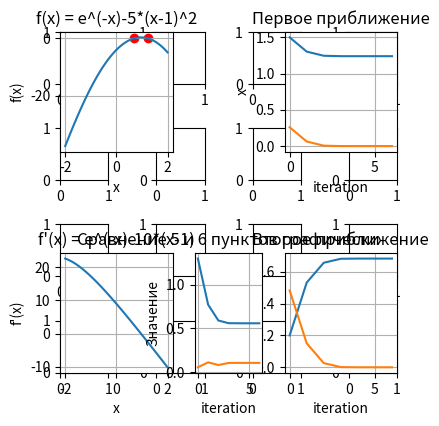

The script that saved this image:

import numpy as np
import matplotlib.pyplot as plt
from scipy.optimize import fsolve
import pylab

def f(x):
    return np.exp(-x) - 5*(x-1)**2

def derivative_of_f(x):
    return -np.exp(-x) - 10*(x-1)

def simple_iteration_method(g, x_start, epsilon, max_iterations):
    x = x_start
    x_arr = [x]

    for i in range(max_iterations):
        next_x = g(x)
        x_arr.append(next_x)

        if abs(next_x - x) < epsilon:
            return (next_x, x_arr)

        x = next_x

    print("Метод не сошелся за заданное количество итераций.")
    return (None, x_arr)

def g(x, m = 1):
    return x - f(x) / derivative_of_f(x)


x = np.linspace(-2, 2, 100)
y = f(x)

epsilon = 1e-10
root_x0 = fsolve(f, [0, 5])
print(f"root(f(x) {root_x0}")

x_start_1 = 1.5
root_1, x_arr_1 = simple_iteration_method(g, x_start_1, epsilon, 50)
print(f"Приближенное решение уравнения (старт: {x_start_1}) f(x) = 0: {root_1}")
print(x_arr_1)

x_start_2 = 0.2
root_2, x_arr_2 = simple_iteration_method(g, x_start_2, epsilon, 100)
print(f"Приближенное решение уравнения (старт: {x_start_2}): {root_2}")
print(x_arr_2)




if(root_1 != None and root_2 != None):
        difference = abs(root_1 - root_2)
        print("Модуль разности приближенных решений:", difference)

print(f"Погрешность root_1: {abs(g(x_arr_1[-1]) - x_arr_1[-1])}")
print(f"Погрешность root_2: {abs(g(x_arr_2[-1]) - x_arr_2[-1])}")



fig, axes = plt.subplots(nrows=4, ncols=4, figsize=(4, 4))
fig.tight_layout()

pylab.subplot (2, 2, 1)
plt.plot(x, y)
if(root_1 != None):
    plt.scatter([root_1], [f(root_1)], color='red')
if(root_2 != None):
    plt.scatter([root_2], [f(root_2)], color='red')
plt.xlabel('x')
plt.ylabel('f(x)')
plt.title('f(x) = e^(-x)-5*(x-1)^2')
plt.grid(True)


pylab.subplot (2, 2, 3)
plt.plot(x, derivative_of_f(x))
plt.xlabel('x')
plt.ylabel('f\'(x)')
plt.title('f\'(x) = e^(-x)-10*(x-1)')
plt.grid(True)

pylab.subplot (2, 2, 2)
plt.plot(range(0, len(x_arr_1)), x_arr_1)
plt.plot(range(0, len(x_arr_1)), [abs(root_x0[1] - i) for i in x_arr_1])
plt.xlabel('iteration')
plt.ylabel('x')
plt.title('Первое приближение')
plt.grid(True)

pylab.subplot (2, 2, 4)
plt.plot(range(0, len(x_arr_2)), x_arr_2)
plt.plot(range(0, len(x_arr_2)), [abs(root_x0[0] - i) for i in x_arr_2])
plt.xlabel('iteration')
plt.ylabel('x')
plt.title('Второе приближение')
plt.grid(True)

pylab.subplot (2, 3, 5)

difference_array = [abs(x_arr_2[i] - x_arr_1[i]) for i in range(min(len(x_arr_2), len(x_arr_1)))]
plt.plot(range(0, len(difference_array)), difference_array)

plt.plot(range(0, len(difference_array)), [abs(g(x)-x) for x in difference_array])
plt.xlabel('iteration')
plt.ylabel('Значение')
plt.title('Сравнение 5 и 6 пунктов графически')
plt.grid(True)


plt.show()